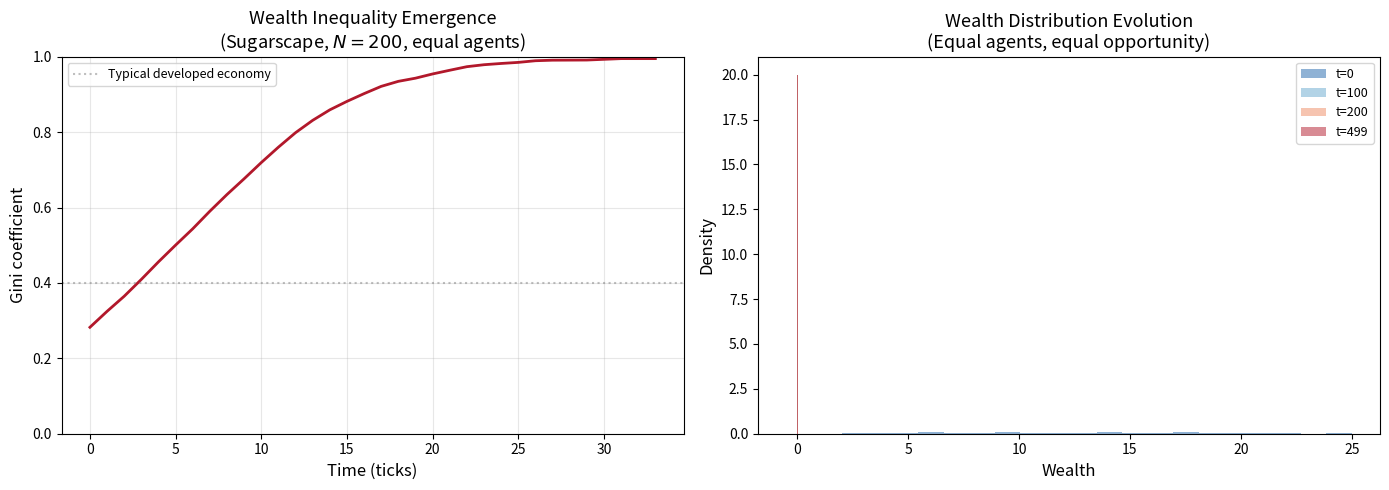

The matplotlib source for this figure: (Note: this script raises an exception after producing the figure.)
"""
Sugarscape Model: Wealth Inequality (Gini Coefficient) Dynamics
Shows how inequality emerges from identical agents on equal-opportunity landscapes.

Based on:
- Epstein & Axtell (1996) "Growing Artificial Societies"
- Stevenson (2022) "Dynamics of wealth inequality in simple artificial societies"
- Masumori & Ikegami (2025) "LLM Agents in Sugarscape-Style Simulation"
"""
import numpy as np
import matplotlib.pyplot as plt

np.random.seed(42)

def sugarscape_sim(N_agents=200, grid_size=50, vision_range=4, metabolism=3,
                   sugar_growth_rate=1, max_sugar=4, n_steps=500):
    """Minimal Sugarscape simulation."""
    # Initialize landscape with sugar peaks
    grid = np.zeros((grid_size, grid_size))
    # Two sugar peaks (like original Sugarscape)
    for cx, cy, radius in [(15, 15, 12), (35, 35, 12)]:
        for x in range(grid_size):
            for y in range(grid_size):
                dist = np.sqrt((x - cx)**2 + (y - cy)**2)
                grid[x, y] += max(0, max_sugar - int(dist * max_sugar / radius))
    grid = np.clip(grid, 0, max_sugar)
    max_grid = grid.copy()

    # Place agents randomly
    positions = []
    wealth = []
    for _ in range(N_agents):
        while True:
            x, y = np.random.randint(0, grid_size, 2)
            if (x, y) not in positions:
                break
        positions.append((x, y))
        wealth.append(np.random.randint(5, 25))

    gini_history = []
    wealth_distributions = []

    for step in range(n_steps):
        # Random activation order
        order = np.random.permutation(N_agents)
        for idx in order:
            x, y = positions[idx]
            # Look around within vision
            best_val = -1
            best_pos = (x, y)
            for dx in range(-vision_range, vision_range + 1):
                for dy in range(-vision_range, vision_range + 1):
                    if dx == 0 and dy == 0:
                        continue
                    nx, ny = (x + dx) % grid_size, (y + dy) % grid_size
                    if grid[nx, ny] > best_val:
                        best_val = grid[nx, ny]
                        best_pos = (nx, ny)

            # Move to best location
            old_x, old_y = positions[idx]
            grid[old_x, old_y] = 0  # consume sugar at old location
            positions[idx] = best_pos
            wealth[idx] += grid[best_pos[0], best_pos[1]] - metabolism
            grid[best_pos[0], best_pos[1]] = 0

        # Regrow sugar
        grid = np.minimum(grid + sugar_growth_rate, max_grid)

        # Calculate Gini coefficient
        w = np.array([max(0, wi) for wi in wealth])
        w_sorted = np.sort(w)
        n = len(w_sorted)
        cumsum = np.cumsum(w_sorted)
        gini = (2 * np.sum((np.arange(1, n+1) * w_sorted)) - (n + 1) * np.sum(w_sorted)) / (n * np.sum(w_sorted))
        gini_history.append(gini)

        if step % 100 == 0 or step == n_steps - 1:
            wealth_distributions.append(w.copy())

    return gini_history, wealth_distributions

# Run simulation
gini_hist, wealth_dists = sugarscape_sim()

fig, axes = plt.subplots(1, 2, figsize=(14, 5))

# Left panel: Gini coefficient over time
ax = axes[0]
ax.plot(gini_hist, color='#b2182b', linewidth=2)
ax.set_xlabel('Time (ticks)', fontsize=12)
ax.set_ylabel('Gini coefficient', fontsize=12)
ax.set_title('Wealth Inequality Emergence\n(Sugarscape, $N=200$, equal agents)', fontsize=13)
ax.set_ylim(0, 1)
ax.axhline(y=0.4, color='gray', linestyle=':', alpha=0.5, label='Typical developed economy')
ax.legend(fontsize=9)
ax.grid(True, alpha=0.3)

# Right panel: Wealth distribution at different times
ax2 = axes[1]
colors = ['#2166ac', '#67a9cf', '#ef8a62', '#b2182b']
time_labels = ['t=0', 't=100', 't=200', 't=499']
for i, (wd, label) in enumerate(zip(wealth_dists, time_labels)):
    ax2.hist(wd, bins=20, alpha=0.5, color=colors[i], label=label, density=True)

ax2.set_xlabel('Wealth', fontsize=12)
ax2.set_ylabel('Density', fontsize=12)
ax2.set_title('Wealth Distribution Evolution\n(Equal agents, equal opportunity)', fontsize=13)
ax2.legend(fontsize=9)

plt.tight_layout()
plt.savefig('/home/err/spaces/Truth/docs/research/culture/img/sugarscape_inequality.png', dpi=150, bbox_inches='tight')
print("Saved: sugarscape_inequality.png")
